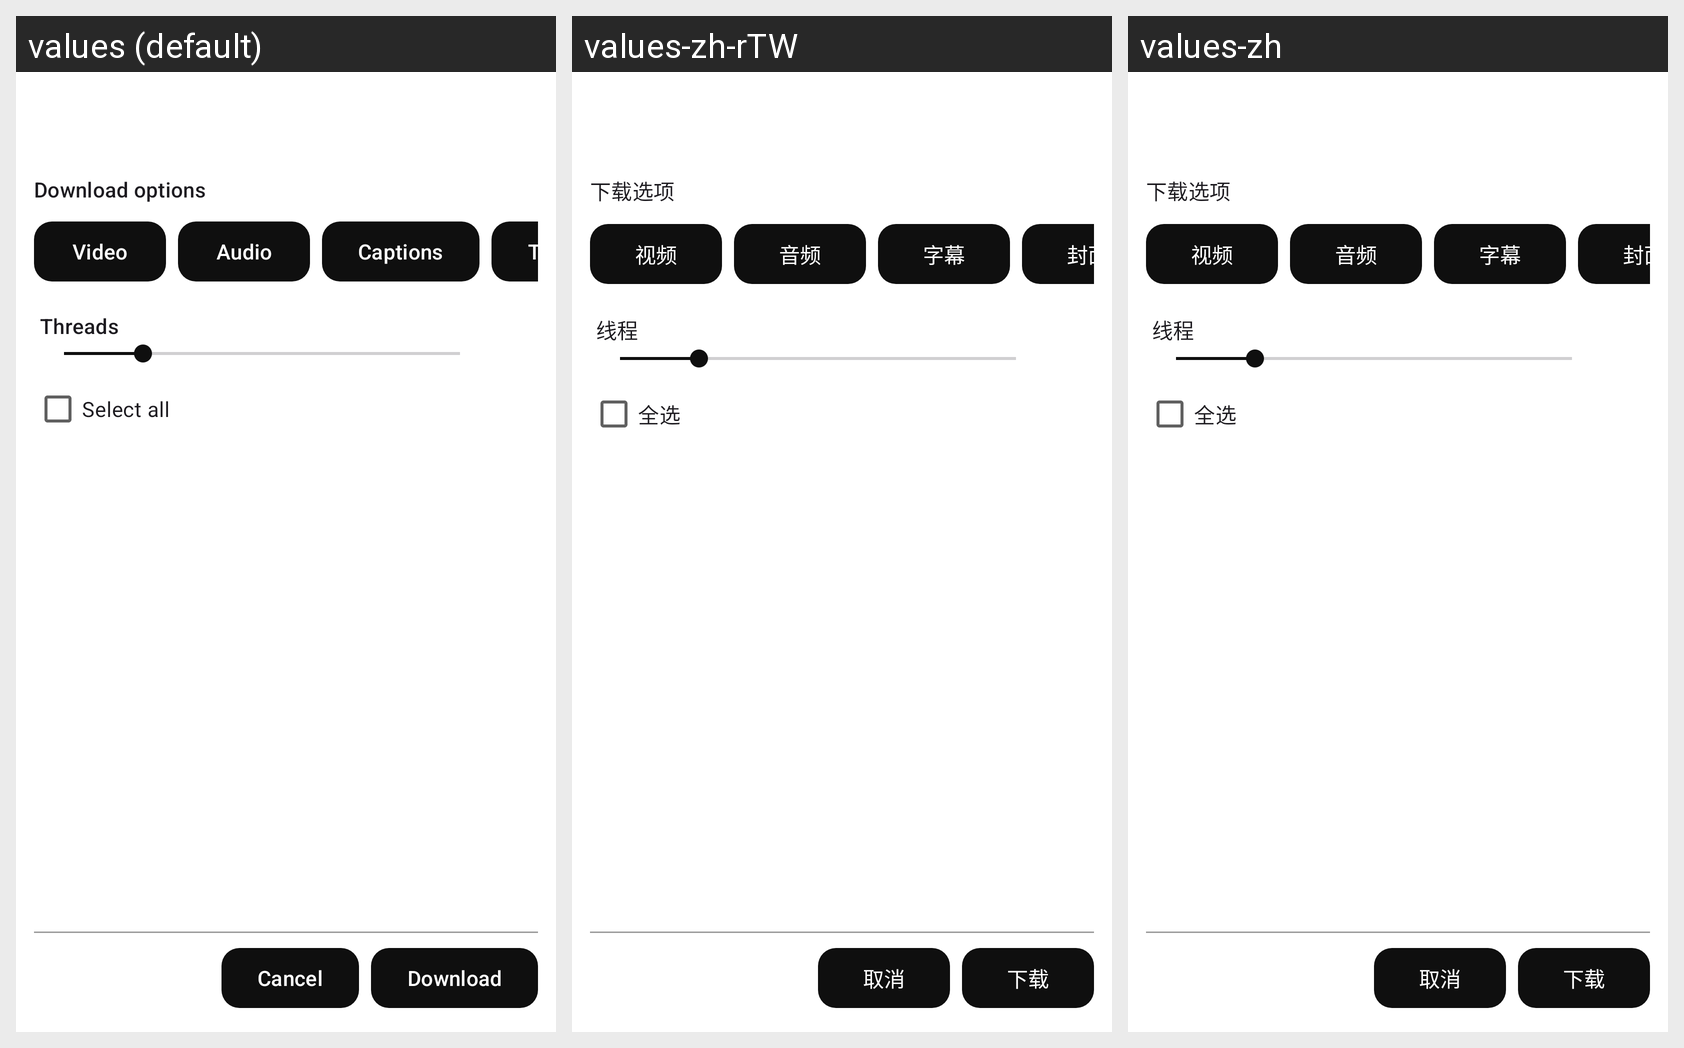

Here is an Android app screen in its default locale and in the app's own translations. Write out the translated-string differences for the strings that appear on this screen.
Android screen res/layout/dialog_playlist_download.xml rendered under 3 locales, left to right: values (default), values-zh-rTW, values-zh. Device: Nexus 5 (rendered at 1080×1920; each locale shown at half size, 540×960, under a caption strip naming it); theme Theme.TestTube.
Other locales in the repository, not shown: values-es, values-fr, values-ja, values-ko, values-ru, values-tr.
Strings drawn on this screen, with the default value and each locale's value (text and hints the layout hard-codes, and strings that could not be matched under every locale, appear in the picture but are not listed):

subtitles
  values: Captions
  values-zh-rTW: 字幕
  values-zh: 字幕

thumbnail
  values: Thumbnail
  values-zh-rTW: 封面
  values-zh: 封面

cancel
  values: Cancel
  values-zh-rTW: 取消
  values-zh: 取消
